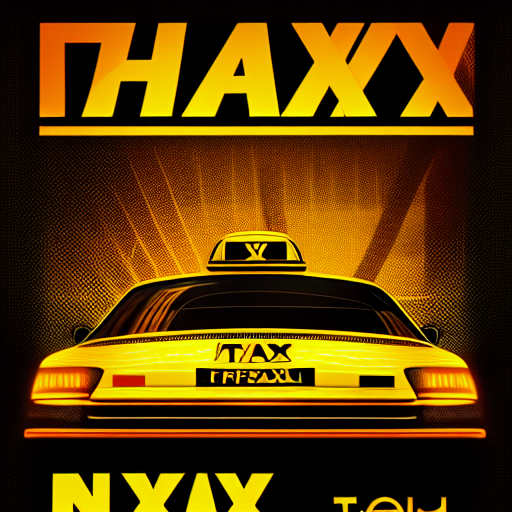
Generation parameters embedded in this image by AUTOMATIC1111 Stable Diffusion web UI or a fork of it (Forge, ...) (PNG 'parameters' text chunk):
24-hour taxi advertising poster, sophisticated elegant, orange yellow, black, light, defined lines, modern, hd, 4k
Steps: 20, Sampler: Euler a, CFG scale: 7, Seed: 1135975425, Size: 512x512, Model hash: 0aecbcfa2c, Model: dreamlike